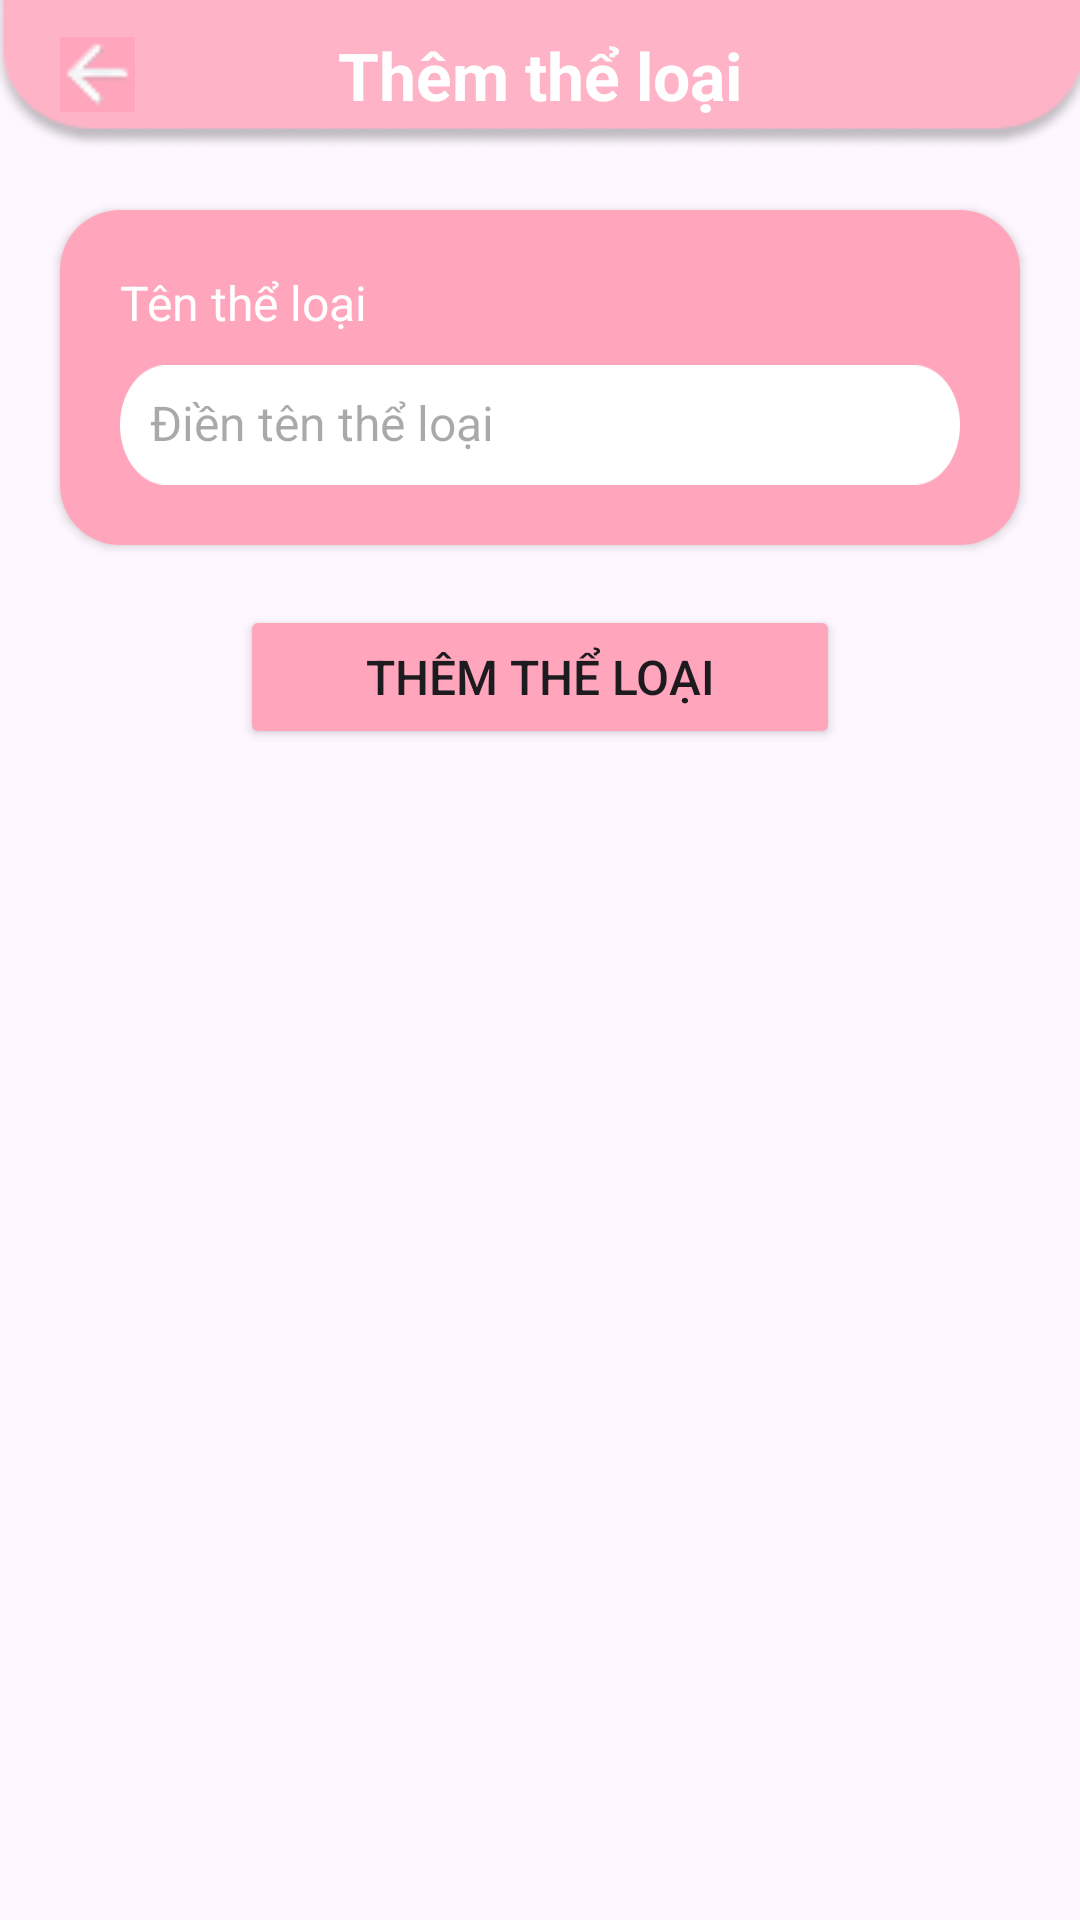

The Android layout XML behind this screen, and the referenced resources:
<!-- AndroidManifest.xml: application theme Theme._2Hcomic -->
<!-- res/layout/fragment_up_load_genre.xml -->
<?xml version="1.0" encoding="utf-8"?>
<androidx.constraintlayout.widget.ConstraintLayout xmlns:android="http://schemas.android.com/apk/res/android"
    xmlns:app="http://schemas.android.com/apk/res-auto"
    xmlns:tools="http://schemas.android.com/tools"
    android:id="@+id/main"
    android:layout_width="match_parent"
    android:layout_height="match_parent"
    tools:context=".activities.admin.UpLoadGenreFragment">

    <LinearLayout
        android:id="@+id/topNav"
        android:layout_width="match_parent"
        android:layout_height="50dp"
        android:background="@drawable/bg_topcomic"
        android:gravity="center"
        app:layout_constraintTop_toTopOf="parent"
        app:layout_constraintStart_toStartOf="parent"
        app:layout_constraintEnd_toEndOf="parent"
        android:focusable="true"
        android:focusableInTouchMode="true">

        <ImageButton
            android:id="@+id/btnBack"
            android:layout_width="25dp"
            android:layout_height="25dp"
            android:layout_marginLeft="20dp"
            android:background="@color/pink"
            android:scaleType="fitCenter"
            app:srcCompat="@drawable/bg_back"
            tools:ignore="SpeakableTextPresentCheck,TouchTargetSizeCheck" />

        <TextView
            android:layout_width="wrap_content"
            android:layout_height="wrap_content"
            android:layout_weight="1"
            android:layout_marginRight="45dp"
            android:gravity="center"
            android:text="Thêm thể loại"
            android:textColor="@color/white"
            android:textSize="22dp"
            android:textStyle="bold" />
    </LinearLayout>

    <ScrollView
        android:layout_width="match_parent"
        android:layout_height="match_parent"
        android:layout_marginTop="50dp">

        <LinearLayout
            android:layout_width="match_parent"
            android:layout_height="wrap_content"
            android:gravity="center_horizontal"
            android:orientation="vertical">

            <androidx.cardview.widget.CardView
                android:id="@+id/cardUpload"
                android:layout_width="match_parent"
                android:layout_height="wrap_content"
                android:layout_margin="20dp"
                app:cardCornerRadius="20dp">

                <LinearLayout
                    android:layout_width="match_parent"
                    android:layout_height="match_parent"
                    android:background="@color/pink"
                    android:orientation="vertical"
                    android:padding="20dp">

                    <TextView
                        android:id="@+id/lblGenreName"
                        android:layout_width="match_parent"
                        android:layout_height="wrap_content"
                        android:text="Tên thể loại"
                        android:textColor="@color/white"
                        android:textSize="16dp" />

                    <EditText
                        android:id="@+id/edtGenreName"
                        android:layout_width="match_parent"
                        android:layout_height="40dp"
                        android:layout_marginTop="10dp"
                        android:background="@drawable/bg_white_upload"
                        android:hint="Điền tên thể loại"
                        android:padding="10dp"
                        android:textColor="@color/black"
                        android:textSize="16dp" />

                </LinearLayout>
            </androidx.cardview.widget.CardView>

            <Button
                android:id="@+id/btnUpload"
                android:layout_width="200dp"
                android:layout_height="wrap_content"
                android:backgroundTint="@color/pink"
                android:text="Thêm thể loại"
                android:textSize="16sp"
                app:cornerRadius="20dp"
                android:layout_marginBottom="20dp" />
        </LinearLayout>
    </ScrollView>
</androidx.constraintlayout.widget.ConstraintLayout>
<!-- resources referenced by this layout -->
<resources>
  <color name="black">#FF000000</color>
  <color name="pink">#FFA6BD</color>
  <color name="white">#FFFFFFFF</color>
  <!-- drawable bg_back: png bitmap (drawable, 434 bytes) -->
  <!-- drawable bg_topcomic: png bitmap (drawable, 2759 bytes) -->
  <!-- drawable bg_white_upload: png bitmap (drawable, 1764 bytes) -->
  <style name="Theme._2Hcomic" parent="Base.Theme._2Hcomic" />
  <style name="Base.Theme._2Hcomic" parent="Theme.Material3.DayNight.NoActionBar">
          
          
      </style>
</resources>
